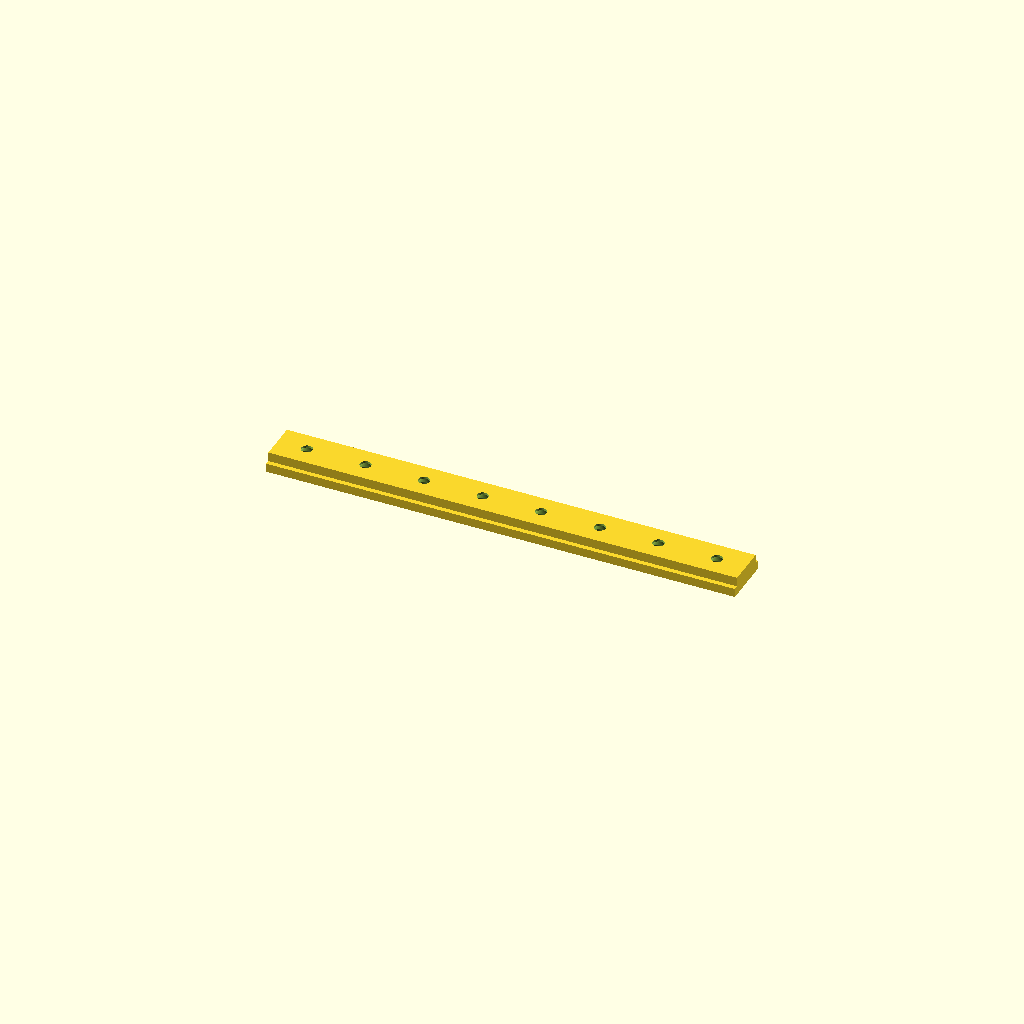
Cell 1: the model at its default parameters.
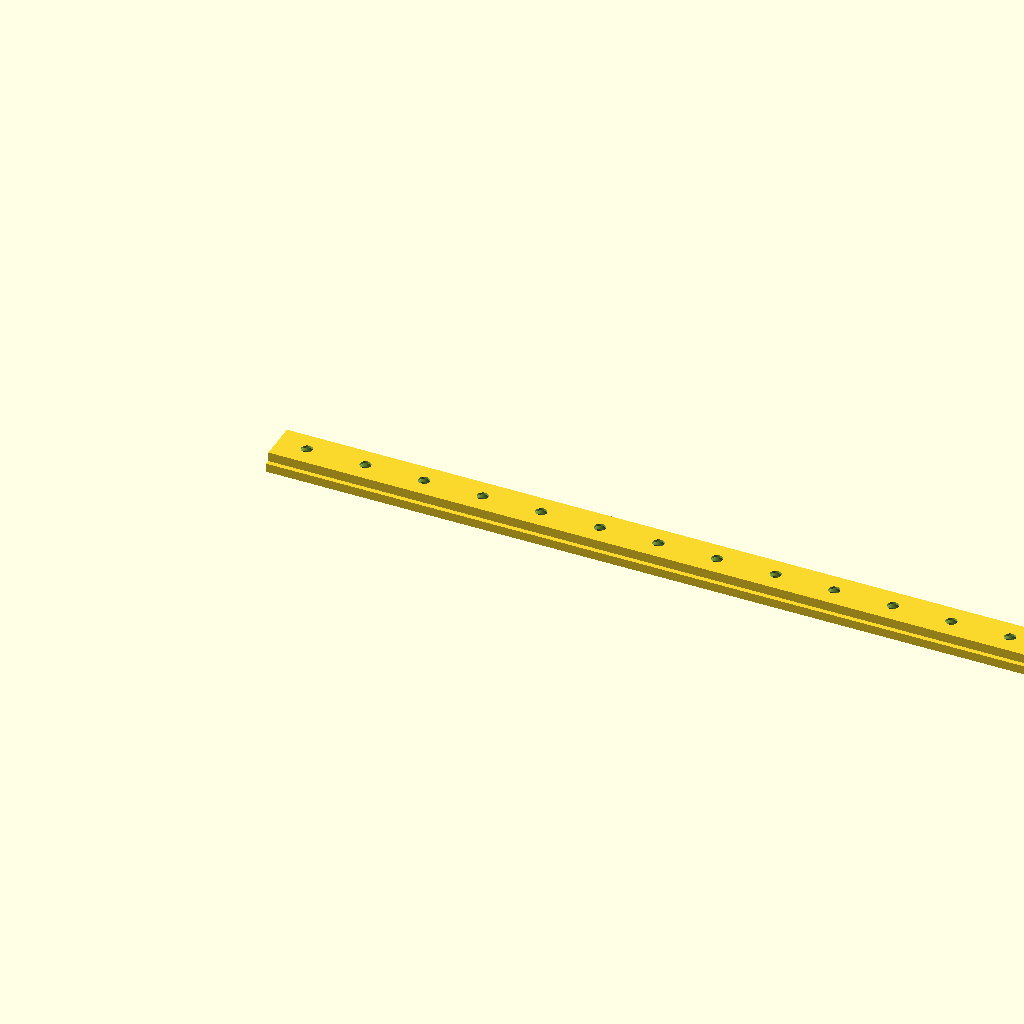
Cell 2 — len set to 400, the other parameters unchanged.
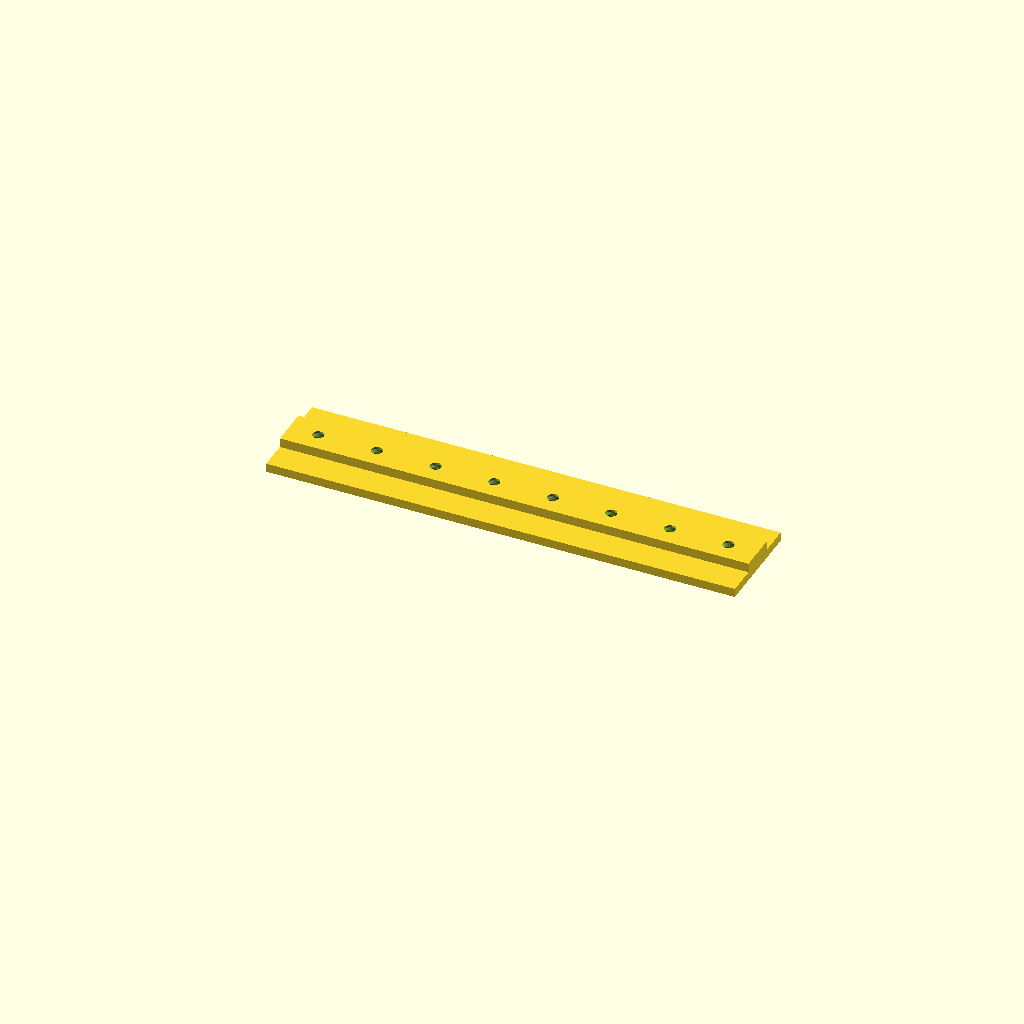
Cell 3: w1 = 42 (everything else at default).
All cells are drawn from one camera (rotation 55°, 0°, 25°, orthographic, colour scheme Cornfield), so only the parameter changes between them.
Source of the model, tools-workshop/tableSawSledTrack.scad:
include <../modules/chamferedScrew.scad>

$fa=4; // default minimum facet angle is now 0.5
$fs=0.05; // default minimum facet size is now 0.05 mm

screwHoleDiam = 4.75;
countersinkDiam = 9;
screwSpacing = 25;

len = 200;

w1 = 21;
w2 = 17;
h1 = 3.75;
h2 = 4;

tw = (w1 - w2) / 2;

difference() {
  union() {
    cube([len, w1, h1]);
    translate([0, tw, 0]) cube([len, w2, h1 + h2]);
  }

for (x=[screwSpacing/2:screwSpacing:len]) {
  translate([x, w1 / 2, -1]) cylinder(r = countersinkDiam / 2, h = h1 + 1);
  translate([x, w1 / 2, h1 + h2 + h1]) rotate([0, 180, 0]) chamferedScrewHole(countersinkDiam / 2, screwHoleDiam / 2, h1 + h2, screwHoleDiam / 3 * 2);
}

  // rotate([0, 180, 0]) translate([len / -2, w1 / 2 + countersinkDiam / 2 + 3, -1]) linear_extrude(2) text(str("H2: ", h2), size = 4, halign = "center", valign = "center", font="Liberation Sans:style=Bold");
  // rotate([0, 180, 0]) translate([len / -2, w1 / 2 - countersinkDiam / 2 - 3, -1]) linear_extrude(2) text(str("H2: ", h2), size = 4, halign = "center", valign = "center", font="Liberation Sans:style=Bold");
}
Customizer parameters (derived from the source; name, type, default, range or options):
screwHoleDiam: number, default 4.75
countersinkDiam: number, default 9
screwSpacing: number, default 25
len: number, default 200
w1: number, default 21
w2: number, default 17
h1: number, default 3.75
h2: number, default 4
